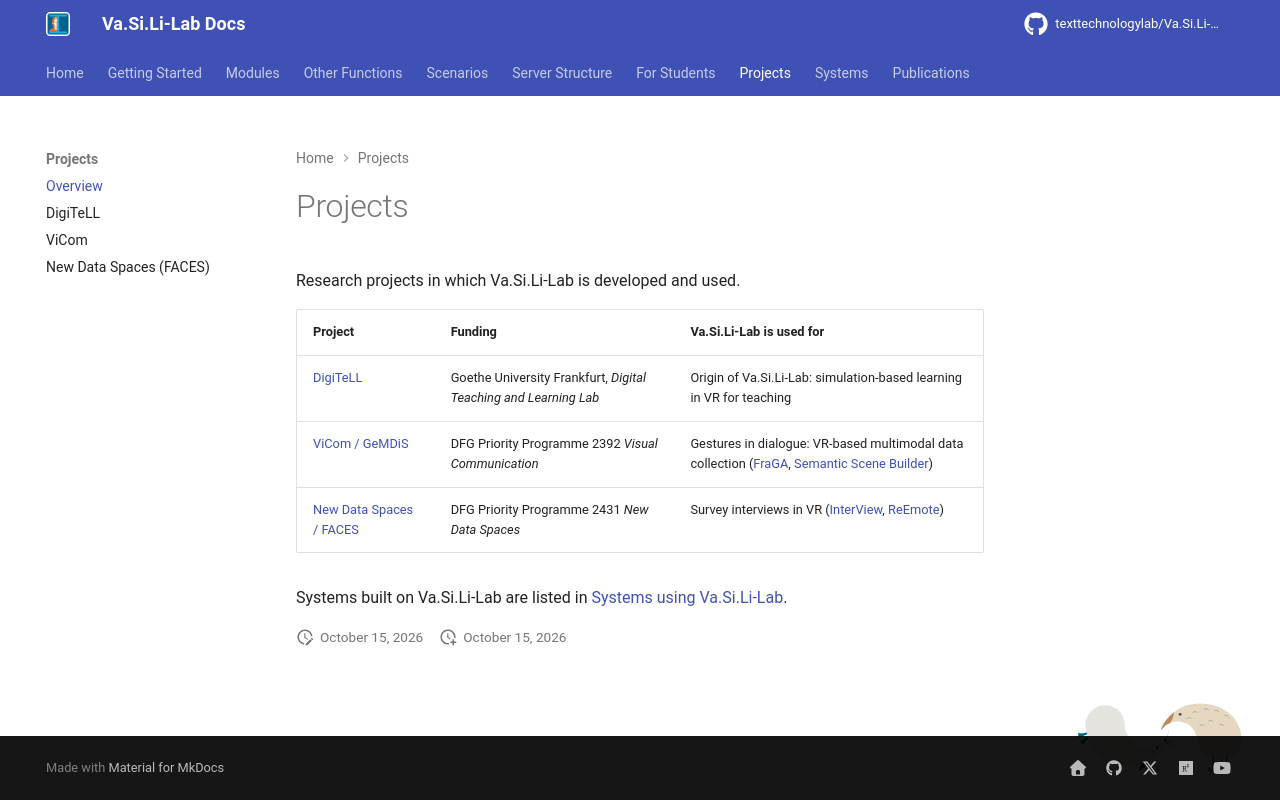

repository: texttechnologylab/Va.Si.Li-Lab · page: projects/index.html · generator: mkdocs

# Projects

Research projects in which Va.Si.Li-Lab is developed and used.

| Project | Funding | Va.Si.Li-Lab is used for |
|---|---|---|
| [DigiTeLL](digitell.md) | Goethe University Frankfurt, *Digital Teaching and Learning Lab* | Origin of Va.Si.Li-Lab: simulation-based learning in VR for teaching |
| [ViCom / GeMDiS](vicom.md) | DFG Priority Programme 2392 *Visual Communication* | Gestures in dialogue: VR-based multimodal data collection ([FraGA](../systems.md#fraga), [Semantic Scene Builder](../systems.md#semantic-scene-builder)) |
| [New Data Spaces / FACES](faces.md) | DFG Priority Programme 2431 *New Data Spaces* | Survey interviews in VR ([InterView](../systems.md#interview), [ReEmote](../systems.md#reemote)) |

Systems built on Va.Si.Li-Lab are listed in [Systems using Va.Si.Li-Lab](../systems.md).
